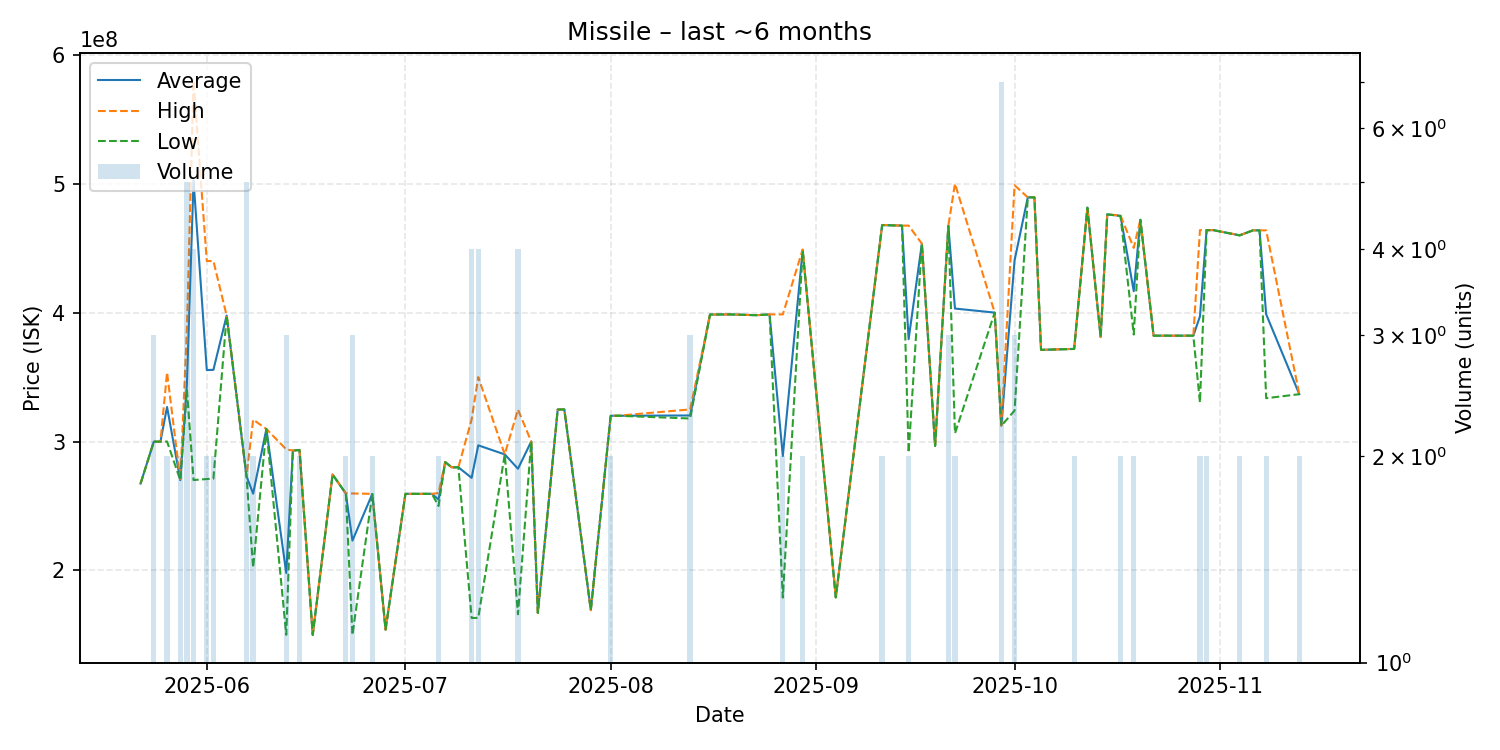

The table this chart was drawn from, first rows:
date, average, highest, lowest, order_count, volume
2025-05-22, 267400000, 267400000, 267400000, 1, 1
2025-05-24, 299900000, 299900000, 299900000, 2, 3
2025-05-25, 299900000, 299900000, 299900000, 1, 1
2025-05-26, 326800000, 353600000, 300000000, 2, 2
2025-05-28, 270050000, 270100000, 270000000, 2, 2
2025-05-29, 344880000, 387200000, 339900000, 5, 5
2025-05-30, 502450000, 579900000, 270100000, 4, 4
2025-06-01, 355450000, 440000000, 270900000, 2, 2
2025-06-02, 355600000, 440000000, 271200000, 2, 2
2025-06-04, 397700000, 397700000, 397700000, 1, 1
2025-06-07, 273080000, 273100000, 273000000, 3, 5
2025-06-08, 259550000, 317000000, 202100000, 2, 2
2025-06-10, 309700000, 309700000, 309700000, 1, 1
2025-06-13, 198000000, 293900000, 150050000, 3, 3
2025-06-14, 293000000, 293000000, 293000000, 1, 1
2025-06-15, 293450000, 293500000, 293400000, 2, 2
2025-06-17, 150000000, 150000000, 150000000, 1, 1
2025-06-20, 274400000, 274400000, 274400000, 1, 1
2025-06-22, 259700000, 259800000, 259600000, 2, 2
2025-06-23, 223133333, 259700000, 150000000, 3, 3
2025-06-26, 259350000, 259400000, 259300000, 2, 2
2025-06-28, 154100000, 154100000, 154100000, 1, 1
2025-07-01, 259400000, 259400000, 259400000, 1, 1
2025-07-05, 259400000, 259400000, 259400000, 1, 1
2025-07-06, 255000000, 260000000, 250000000, 2, 2
2025-07-07, 284000000, 284000000, 284000000, 1, 1
2025-07-08, 280000000, 280000000, 280000000, 1, 1
2025-07-09, 280000000, 280000000, 280000000, 1, 1
2025-07-11, 271825000, 317100000, 163100000, 3, 4
2025-07-12, 297050000, 350000000, 163200000, 4, 4
2025-07-16, 290000000, 290000000, 290000000, 1, 1
2025-07-18, 278875000, 324800000, 166000000, 4, 4
2025-07-20, 300000000, 300000000, 300000000, 1, 1
2025-07-21, 167000000, 167000000, 167000000, 1, 1
2025-07-24, 324800000, 324800000, 324800000, 1, 1
2025-07-25, 324900000, 324900000, 324900000, 1, 1
2025-07-29, 169200000, 169200000, 169200000, 1, 1
2025-08-01, 319950000, 320000000, 319900000, 2, 2
2025-08-02, 320000000, 320000000, 320000000, 1, 1
2025-08-13, 320200000, 324900000, 317850000, 3, 3
2025-08-16, 398500000, 398500000, 398500000, 1, 1
2025-08-19, 398600000, 398600000, 398600000, 1, 1
2025-08-23, 398000000, 398000000, 398000000, 1, 1
2025-08-25, 398600000, 398600000, 398600000, 1, 1
2025-08-27, 288750000, 398600000, 178900000, 2, 2
2025-08-30, 448500000, 449000000, 448000000, 2, 2
2025-09-04, 179100000, 179100000, 179100000, 1, 1
2025-09-11, 467900000, 468000000, 467800000, 2, 2
2025-09-14, 467500000, 467500000, 467500000, 1, 1
2025-09-15, 379400000, 467500000, 291300000, 2, 2
2025-09-17, 453500000, 453500000, 453500000, 1, 1
2025-09-19, 296600000, 296600000, 296600000, 1, 1
2025-09-21, 467366667, 467400000, 467300000, 3, 3
2025-09-22, 403150000, 500000000, 306300000, 2, 2
2025-09-28, 400000000, 400000000, 400000000, 1, 1
2025-09-29, 312271429, 312450000, 312200000, 3, 7
2025-10-01, 440533333, 498800000, 324000000, 3, 3
2025-10-03, 489400000, 489400000, 489400000, 1, 1
2025-10-04, 489400000, 489400000, 489400000, 1, 1
2025-10-05, 371100000, 371100000, 371100000, 1, 1
... 18 more rows
